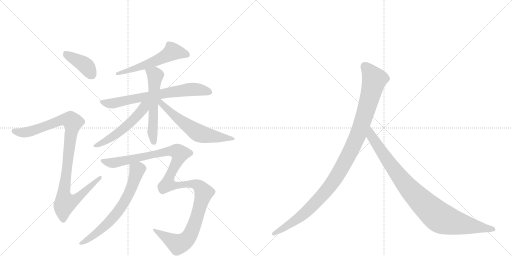
t = 0.00 s
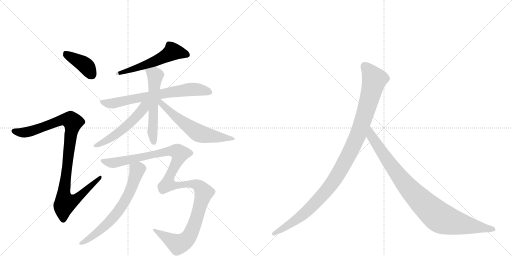
t = 1.93 s
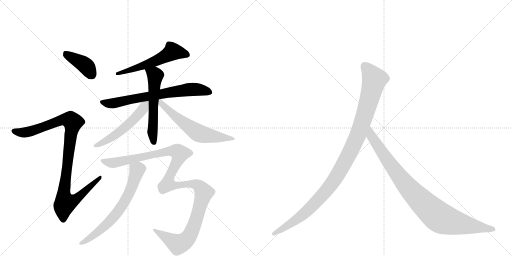
t = 3.86 s
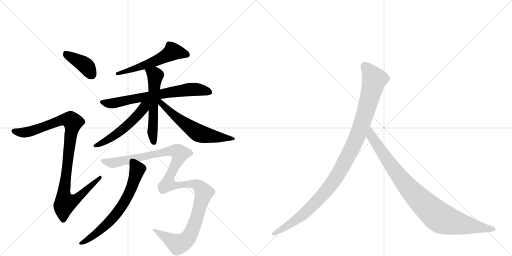
t = 5.79 s
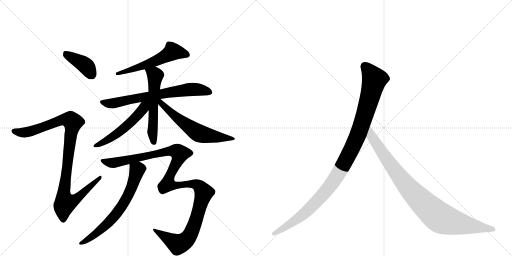
t = 7.72 s
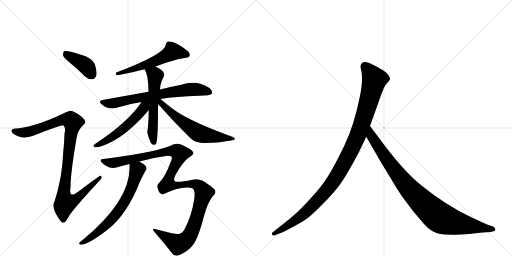
t = 9.66 s

The animated SVG that drew these frames (rendered in a browser with its animation timeline set to each time). Animation: 11 CSS @keyframes rules; one cycle of 9.65 s.

<svg version="1.1" viewBox="0 0 2048 1024" xmlns="http://www.w3.org/2000/svg">
  <g stroke="lightgray" stroke-dasharray="1,1" stroke-width="1" transform="scale(4, 4)">
    <line x1="0" y1="0" x2="256" y2="256"></line>
    <line x1="256" y1="0" x2="0" y2="256"></line>
    <line x1="128" y1="0" x2="128" y2="256"></line>
    <line x1="0" y1="128" x2="256" y2="128"></line>
    <line x1="256" y1="0" x2="512" y2="256"></line>
    <line x1="512" y1="0" x2="256" y2="256"></line>
    <line x1="384" y1="0" x2="384" y2="256"></line>
    <line x1="256" y1="128" x2="512" y2="128"></line>
  </g>
<g transform="scale(1, -1) translate(0, -850)">
   <style type="text/css">
    @keyframes keyframes0 {
      from {
       stroke: black;
       stroke-dashoffset: 397;
       stroke-width: 128;
       }
       56% {
       animation-timing-function: step-end;
       stroke: black;
       stroke-dashoffset: 0;
       stroke-width: 128;
       }
       to {
       stroke: black;
       stroke-width: 1024;
       }
       }
       #make-me-a-hanzi-animation-0 {
         animation: keyframes0 0.573079s both;
         animation-delay: 0.000000s;
         animation-timing-function: linear;
       }
    @keyframes keyframes1 {
      from {
       stroke: black;
       stroke-dashoffset: 1001;
       stroke-width: 128;
       }
       77% {
       animation-timing-function: step-end;
       stroke: black;
       stroke-dashoffset: 0;
       stroke-width: 128;
       }
       to {
       stroke: black;
       stroke-width: 1024;
       }
       }
       #make-me-a-hanzi-animation-1 {
         animation: keyframes1 1.064616s both;
         animation-delay: 0.573079s;
         animation-timing-function: linear;
       }
    @keyframes keyframes2 {
      from {
       stroke: black;
       stroke-dashoffset: 561;
       stroke-width: 128;
       }
       65% {
       animation-timing-function: step-end;
       stroke: black;
       stroke-dashoffset: 0;
       stroke-width: 128;
       }
       to {
       stroke: black;
       stroke-width: 1024;
       }
       }
       #make-me-a-hanzi-animation-2 {
         animation: keyframes2 0.706543s both;
         animation-delay: 1.637695s;
         animation-timing-function: linear;
       }
    @keyframes keyframes3 {
      from {
       stroke: black;
       stroke-dashoffset: 694;
       stroke-width: 128;
       }
       69% {
       animation-timing-function: step-end;
       stroke: black;
       stroke-dashoffset: 0;
       stroke-width: 128;
       }
       to {
       stroke: black;
       stroke-width: 1024;
       }
       }
       #make-me-a-hanzi-animation-3 {
         animation: keyframes3 0.814779s both;
         animation-delay: 2.344238s;
         animation-timing-function: linear;
       }
    @keyframes keyframes4 {
      from {
       stroke: black;
       stroke-dashoffset: 567;
       stroke-width: 128;
       }
       65% {
       animation-timing-function: step-end;
       stroke: black;
       stroke-dashoffset: 0;
       stroke-width: 128;
       }
       to {
       stroke: black;
       stroke-width: 1024;
       }
       }
       #make-me-a-hanzi-animation-4 {
         animation: keyframes4 0.711426s both;
         animation-delay: 3.159017s;
         animation-timing-function: linear;
       }
    @keyframes keyframes5 {
      from {
       stroke: black;
       stroke-dashoffset: 530;
       stroke-width: 128;
       }
       63% {
       animation-timing-function: step-end;
       stroke: black;
       stroke-dashoffset: 0;
       stroke-width: 128;
       }
       to {
       stroke: black;
       stroke-width: 1024;
       }
       }
       #make-me-a-hanzi-animation-5 {
         animation: keyframes5 0.681315s both;
         animation-delay: 3.870443s;
         animation-timing-function: linear;
       }
    @keyframes keyframes6 {
      from {
       stroke: black;
       stroke-dashoffset: 598;
       stroke-width: 128;
       }
       66% {
       animation-timing-function: step-end;
       stroke: black;
       stroke-dashoffset: 0;
       stroke-width: 128;
       }
       to {
       stroke: black;
       stroke-width: 1024;
       }
       }
       #make-me-a-hanzi-animation-6 {
         animation: keyframes6 0.736654s both;
         animation-delay: 4.551758s;
         animation-timing-function: linear;
       }
    @keyframes keyframes7 {
      from {
       stroke: black;
       stroke-dashoffset: 667;
       stroke-width: 128;
       }
       68% {
       animation-timing-function: step-end;
       stroke: black;
       stroke-dashoffset: 0;
       stroke-width: 128;
       }
       to {
       stroke: black;
       stroke-width: 1024;
       }
       }
       #make-me-a-hanzi-animation-7 {
         animation: keyframes7 0.792806s both;
         animation-delay: 5.288411s;
         animation-timing-function: linear;
       }
    @keyframes keyframes8 {
      from {
       stroke: black;
       stroke-dashoffset: 1194;
       stroke-width: 128;
       }
       80% {
       animation-timing-function: step-end;
       stroke: black;
       stroke-dashoffset: 0;
       stroke-width: 128;
       }
       to {
       stroke: black;
       stroke-width: 1024;
       }
       }
       #make-me-a-hanzi-animation-8 {
         animation: keyframes8 1.221680s both;
         animation-delay: 6.081217s;
         animation-timing-function: linear;
       }
    @keyframes keyframes9 {
      from {
       stroke: black;
       stroke-dashoffset: 1082;
       stroke-width: 128;
       }
       78% {
       animation-timing-function: step-end;
       stroke: black;
       stroke-dashoffset: 0;
       stroke-width: 128;
       }
       to {
       stroke: black;
       stroke-width: 1024;
       }
       }
       #make-me-a-hanzi-animation-9 {
         animation: keyframes9 1.130534s both;
         animation-delay: 7.302897s;
         animation-timing-function: linear;
       }
    @keyframes keyframes10 {
      from {
       stroke: black;
       stroke-dashoffset: 935;
       stroke-width: 128;
       }
       75% {
       animation-timing-function: step-end;
       stroke: black;
       stroke-dashoffset: 0;
       stroke-width: 128;
       }
       to {
       stroke: black;
       stroke-width: 1024;
       }
       }
       #make-me-a-hanzi-animation-10 {
         animation: keyframes10 1.010905s both;
         animation-delay: 8.433431s;
         animation-timing-function: linear;
       }
</style>
<path d="M 283 596 Q 311 574 339 545 Q 352 532 369 533 Q 379 533 385 547 Q 389 562 380 591 Q 374 610 343 625 Q 267 650 256 645 Q 252 641 252 628 Q 256 618 283 596 Z" fill="lightgray"></path> 
<path d="M 136 350 Q 88 337 63 336 Q 50 337 47 330 Q 43 323 53 315 Q 87 291 130 306 Q 245 351 252 349 L 254 347 Q 264 340 258 315 Q 257 279 253 243 Q 249 138 218 44 Q 203 19 241 -33 Q 251 -45 260 -38 Q 267 -31 279 -9 Q 316 40 397 126 Q 409 136 406 144 Q 405 151 394 143 Q 354 115 314 84 Q 274 53 282 100 Q 282 160 308 307 Q 312 329 334 351 Q 346 360 337 372 Q 327 388 291 405 Q 281 411 264 401 Q 182 362 136 350 Z" fill="lightgray"></path> 
<path d="M 622 584 Q 694 612 739 618 Q 754 618 758 625 Q 762 634 752 645 Q 701 687 671 684 Q 664 681 663 672 Q 663 635 465 560 Q 461 553 465 550 Q 475 547 565 570 Q 571 571 579 573 L 622 584 Z" fill="lightgray"></path> 
<path d="M 642 454 Q 703 464 795 467 Q 843 467 848 476 Q 852 486 838 498 Q 786 531 725 511 Q 688 504 640 492 L 594 483 L 410 450 Q 392 447 406 433 Q 419 421 434 418 Q 452 414 466 419 Q 512 434 566 442 L 642 454 Z" fill="lightgray"></path> 
<path d="M 640 492 Q 640 516 656 546 Q 660 553 651 565 Q 638 577 622 584 C 595 597 566 600 579 573 Q 594 546 594 483 L 595 409 Q 594 348 589 322 Q 589 315 603 279 Q 610 266 623 273 Q 632 282 632 413 Q 632 423 633 433 L 640 492 Z" fill="lightgray"></path> 
<path d="M 566 442 Q 515 363 380 274 Q 370 265 376 263 Q 391 254 449 284 Q 503 311 569 380 Q 588 402 595 409 C 631 447 588 476 566 442 Z" fill="lightgray"></path> 
<path d="M 633 433 Q 694 363 762 297 Q 781 279 811 278 Q 866 277 923 288 Q 938 289 939 294 Q 940 298 929 303 Q 763 363 696 411 Q 663 436 642 454 C 619 473 613 456 633 433 Z" fill="lightgray"></path> 
<path d="M 518 194 Q 528 53 329 -111 Q 311 -123 319 -128 Q 346 -134 430 -69 Q 508 -9 560 124 Q 570 146 582 167 Q 589 174 584 183 Q 580 192 557 204 C 531 219 517 224 518 194 Z" fill="lightgray"></path> 
<path d="M 638 120 Q 628 113 630 102 Q 633 83 642 76 Q 652 70 664 78 Q 707 99 747 100 Q 768 101 774 93 Q 781 80 777 54 Q 767 -12 740 -63 Q 733 -82 716 -86 Q 707 -89 627 -68 Q 600 -58 622 -83 Q 658 -123 684 -158 Q 697 -179 718 -170 Q 752 -155 771 -131 Q 792 -106 816 -14 Q 832 44 852 66 Q 868 81 858 92 Q 846 105 811 127 Q 790 137 770 131 Q 721 121 709 123 Q 690 123 700 147 Q 730 202 754 219 Q 778 231 772 242 Q 768 252 724 272 Q 708 279 693 272 Q 630 241 414 214 Q 405 215 403 210 Q 400 203 424 187 Q 446 171 472 182 Q 494 189 518 194 L 557 204 Q 615 220 664 226 Q 680 230 686 223 Q 690 216 683 203 Q 661 143 638 120 Z" fill="lightgray"></path> 
<path d="M 1436 242 L 1465 303 L 1480 346 L 1518 452 Q 1534 501 1546 515 Q 1558 528 1560 533 Q 1560 541 1554 548 Q 1550 557 1532 569 Q 1488 595 1468 601 Q 1448 606 1443 589 Q 1441 584 1444 572 Q 1448 560 1448 532 Q 1448 503 1438 457 Q 1416 348 1377 267 Q 1338 186 1312 145 Q 1286 103 1243 57 Q 1202 12 1181 -6 Q 1159 -26 1134 -45 L 1091 -79 Q 1085 -84 1089 -88 Q 1089 -95 1102 -90 L 1128 -80 Q 1130 -80 1167 -60 Q 1204 -41 1225 -26 Q 1247 -11 1286 29 Q 1326 68 1353 103 Q 1381 138 1436 242 Z" fill="lightgray"></path> 
<path d="M 1465 303 L 1522 204 L 1570 125 Q 1584 100 1607 66 L 1652 6 L 1696 -46 Q 1725 -79 1761 -86 Q 1798 -93 1886 -85 L 1930 -80 L 1963 -78 L 1973 -75 Q 1983 -75 1981 -67 Q 1982 -61 1972 -56 L 1948 -48 L 1885 -19 Q 1785 28 1686 108 Q 1624 157 1549 254 L 1480 346 C 1462 370 1450 329 1465 303 Z" fill="lightgray"></path> 
      <clipPath id="make-me-a-hanzi-clip-0">
      <path d="M 283 596 Q 311 574 339 545 Q 352 532 369 533 Q 379 533 385 547 Q 389 562 380 591 Q 374 610 343 625 Q 267 650 256 645 Q 252 641 252 628 Q 256 618 283 596 Z" fill="lightgray"></path>
      </clipPath>
      <path clip-path="url(#make-me-a-hanzi-clip-0)" d="M 260 639 L 335 594 L 367 551 " fill="none" id="make-me-a-hanzi-animation-0" stroke-dasharray="269 538" stroke-linecap="round"></path>

      <clipPath id="make-me-a-hanzi-clip-1">
      <path d="M 136 350 Q 88 337 63 336 Q 50 337 47 330 Q 43 323 53 315 Q 87 291 130 306 Q 245 351 252 349 L 254 347 Q 264 340 258 315 Q 257 279 253 243 Q 249 138 218 44 Q 203 19 241 -33 Q 251 -45 260 -38 Q 267 -31 279 -9 Q 316 40 397 126 Q 409 136 406 144 Q 405 151 394 143 Q 354 115 314 84 Q 274 53 282 100 Q 282 160 308 307 Q 312 329 334 351 Q 346 360 337 372 Q 327 388 291 405 Q 281 411 264 401 Q 182 362 136 350 Z" fill="lightgray"></path>
      </clipPath>
      <path clip-path="url(#make-me-a-hanzi-clip-1)" d="M 56 326 L 104 320 L 250 371 L 276 371 L 292 361 L 255 74 L 264 39 L 295 48 L 400 140 " fill="none" id="make-me-a-hanzi-animation-1" stroke-dasharray="873 1746" stroke-linecap="round"></path>

      <clipPath id="make-me-a-hanzi-clip-2">
      <path d="M 622 584 Q 694 612 739 618 Q 754 618 758 625 Q 762 634 752 645 Q 701 687 671 684 Q 664 681 663 672 Q 663 635 465 560 Q 461 553 465 550 Q 475 547 565 570 Q 571 571 579 573 L 622 584 Z" fill="lightgray"></path>
      </clipPath>
      <path clip-path="url(#make-me-a-hanzi-clip-2)" d="M 748 630 L 690 644 L 657 622 L 596 595 L 505 569 L 494 560 L 478 564 L 468 555 " fill="none" id="make-me-a-hanzi-animation-2" stroke-dasharray="433 866" stroke-linecap="round"></path>

      <clipPath id="make-me-a-hanzi-clip-3">
      <path d="M 642 454 Q 703 464 795 467 Q 843 467 848 476 Q 852 486 838 498 Q 786 531 725 511 Q 688 504 640 492 L 594 483 L 410 450 Q 392 447 406 433 Q 419 421 434 418 Q 452 414 466 419 Q 512 434 566 442 L 642 454 Z" fill="lightgray"></path>
      </clipPath>
      <path clip-path="url(#make-me-a-hanzi-clip-3)" d="M 408 441 L 456 437 L 739 490 L 798 491 L 840 481 " fill="none" id="make-me-a-hanzi-animation-3" stroke-dasharray="566 1132" stroke-linecap="round"></path>

      <clipPath id="make-me-a-hanzi-clip-4">
      <path d="M 640 492 Q 640 516 656 546 Q 660 553 651 565 Q 638 577 622 584 C 595 597 566 600 579 573 Q 594 546 594 483 L 595 409 Q 594 348 589 322 Q 589 315 603 279 Q 610 266 623 273 Q 632 282 632 413 Q 632 423 633 433 L 640 492 Z" fill="lightgray"></path>
      </clipPath>
      <path clip-path="url(#make-me-a-hanzi-clip-4)" d="M 587 571 L 621 548 L 610 322 L 616 279 " fill="none" id="make-me-a-hanzi-animation-4" stroke-dasharray="439 878" stroke-linecap="round"></path>

      <clipPath id="make-me-a-hanzi-clip-5">
      <path d="M 566 442 Q 515 363 380 274 Q 370 265 376 263 Q 391 254 449 284 Q 503 311 569 380 Q 588 402 595 409 C 631 447 588 476 566 442 Z" fill="lightgray"></path>
      </clipPath>
      <path clip-path="url(#make-me-a-hanzi-clip-5)" d="M 588 440 L 549 386 L 478 322 L 433 290 L 381 267 " fill="none" id="make-me-a-hanzi-animation-5" stroke-dasharray="402 804" stroke-linecap="round"></path>

      <clipPath id="make-me-a-hanzi-clip-6">
      <path d="M 633 433 Q 694 363 762 297 Q 781 279 811 278 Q 866 277 923 288 Q 938 289 939 294 Q 940 298 929 303 Q 763 363 696 411 Q 663 436 642 454 C 619 473 613 456 633 433 Z" fill="lightgray"></path>
      </clipPath>
      <path clip-path="url(#make-me-a-hanzi-clip-6)" d="M 640 447 L 692 392 L 794 318 L 885 299 L 932 297 " fill="none" id="make-me-a-hanzi-animation-6" stroke-dasharray="470 940" stroke-linecap="round"></path>

      <clipPath id="make-me-a-hanzi-clip-7">
      <path d="M 518 194 Q 528 53 329 -111 Q 311 -123 319 -128 Q 346 -134 430 -69 Q 508 -9 560 124 Q 570 146 582 167 Q 589 174 584 183 Q 580 192 557 204 C 531 219 517 224 518 194 Z" fill="lightgray"></path>
      </clipPath>
      <path clip-path="url(#make-me-a-hanzi-clip-7)" d="M 526 188 L 549 170 L 548 165 L 523 91 L 492 33 L 459 -13 L 410 -64 L 323 -124 " fill="none" id="make-me-a-hanzi-animation-7" stroke-dasharray="539 1078" stroke-linecap="round"></path>

      <clipPath id="make-me-a-hanzi-clip-8">
      <path d="M 638 120 Q 628 113 630 102 Q 633 83 642 76 Q 652 70 664 78 Q 707 99 747 100 Q 768 101 774 93 Q 781 80 777 54 Q 767 -12 740 -63 Q 733 -82 716 -86 Q 707 -89 627 -68 Q 600 -58 622 -83 Q 658 -123 684 -158 Q 697 -179 718 -170 Q 752 -155 771 -131 Q 792 -106 816 -14 Q 832 44 852 66 Q 868 81 858 92 Q 846 105 811 127 Q 790 137 770 131 Q 721 121 709 123 Q 690 123 700 147 Q 730 202 754 219 Q 778 231 772 242 Q 768 252 724 272 Q 708 279 693 272 Q 630 241 414 214 Q 405 215 403 210 Q 400 203 424 187 Q 446 171 472 182 Q 494 189 518 194 L 557 204 Q 615 220 664 226 Q 680 230 686 223 Q 690 216 683 203 Q 661 143 638 120 Z" fill="lightgray"></path>
      </clipPath>
      <path clip-path="url(#make-me-a-hanzi-clip-8)" d="M 410 208 L 421 201 L 460 199 L 679 246 L 710 244 L 719 236 L 681 152 L 672 114 L 713 109 L 761 116 L 788 111 L 813 83 L 813 70 L 781 -40 L 763 -85 L 747 -108 L 712 -127 L 637 -80 " fill="none" id="make-me-a-hanzi-animation-8" stroke-dasharray="1066 2132" stroke-linecap="round"></path>

      <clipPath id="make-me-a-hanzi-clip-9">
      <path d="M 1436 242 L 1465 303 L 1480 346 L 1518 452 Q 1534 501 1546 515 Q 1558 528 1560 533 Q 1560 541 1554 548 Q 1550 557 1532 569 Q 1488 595 1468 601 Q 1448 606 1443 589 Q 1441 584 1444 572 Q 1448 560 1448 532 Q 1448 503 1438 457 Q 1416 348 1377 267 Q 1338 186 1312 145 Q 1286 103 1243 57 Q 1202 12 1181 -6 Q 1159 -26 1134 -45 L 1091 -79 Q 1085 -84 1089 -88 Q 1089 -95 1102 -90 L 1128 -80 Q 1130 -80 1167 -60 Q 1204 -41 1225 -26 Q 1247 -11 1286 29 Q 1326 68 1353 103 Q 1381 138 1436 242 Z" fill="lightgray"></path>
      </clipPath>
      <path clip-path="url(#make-me-a-hanzi-clip-9)" d="M 1460 585 L 1498 532 L 1436 321 L 1376 196 L 1320 105 L 1251 28 L 1167 -42 L 1096 -85 " fill="none" id="make-me-a-hanzi-animation-9" stroke-dasharray="954 1908" stroke-linecap="round"></path>

      <clipPath id="make-me-a-hanzi-clip-10">
      <path d="M 1465 303 L 1522 204 L 1570 125 Q 1584 100 1607 66 L 1652 6 L 1696 -46 Q 1725 -79 1761 -86 Q 1798 -93 1886 -85 L 1930 -80 L 1963 -78 L 1973 -75 Q 1983 -75 1981 -67 Q 1982 -61 1972 -56 L 1948 -48 L 1885 -19 Q 1785 28 1686 108 Q 1624 157 1549 254 L 1480 346 C 1462 370 1450 329 1465 303 Z" fill="lightgray"></path>
      </clipPath>
      <path clip-path="url(#make-me-a-hanzi-clip-10)" d="M 1481 338 L 1486 305 L 1603 137 L 1677 53 L 1745 -10 L 1770 -26 L 1804 -37 L 1972 -66 " fill="none" id="make-me-a-hanzi-animation-10" stroke-dasharray="807 1614" stroke-linecap="round"></path>

</g>
</svg>
